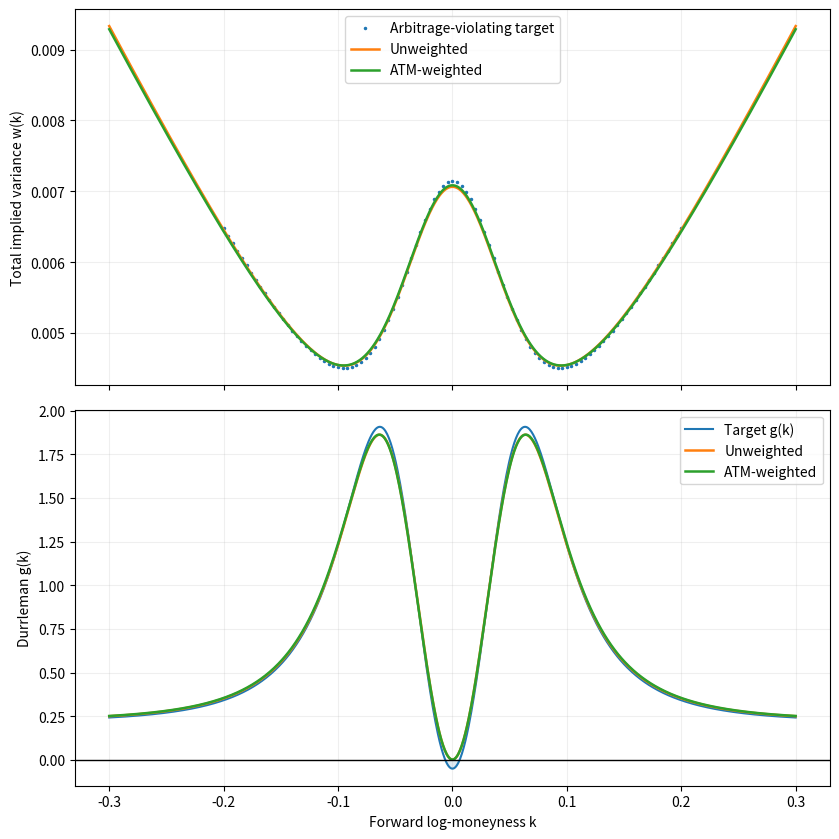
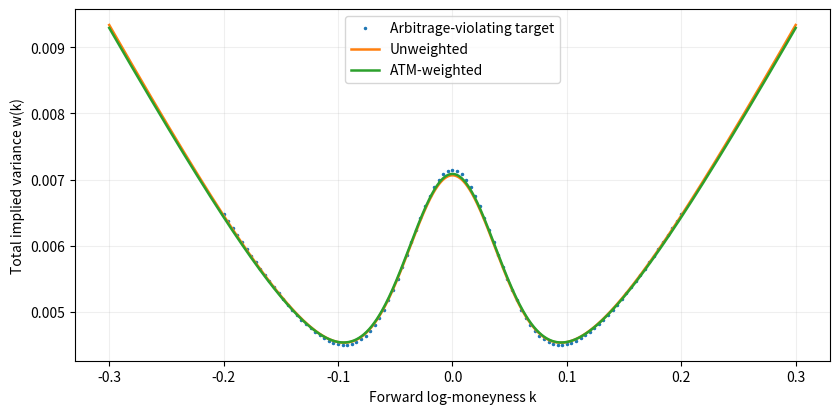
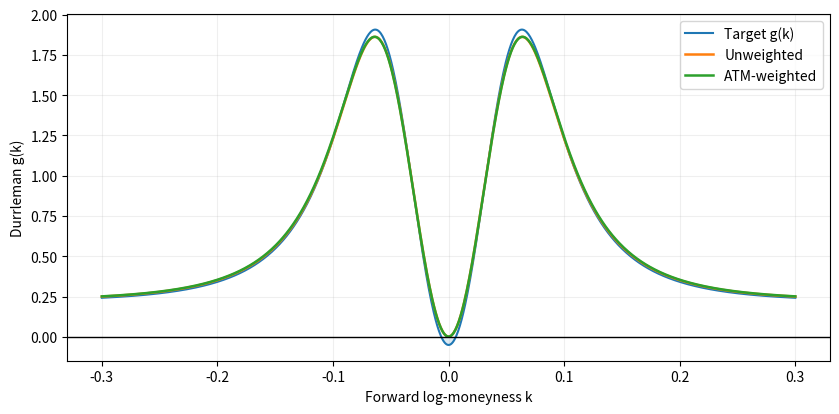

The script that saved these images, in order:
import argparse
from pathlib import Path
from time import perf_counter

import matplotlib.pyplot as plt
import numpy as np
import sympy as sp
from scipy.optimize import brentq, minimize, minimize_scalar


def durrleman(k, w, wp, wpp):
    return (1 - k * wp / (2 * w))**2 - wp**2 * (1 / w + 0.25) / 4 + wpp / 2


def wsvi_curve(k, p, ell2):
    skew, d, theta, gamma = p
    k = np.asarray(k, dtype=float)
    M = k*k + ell2
    L = M * (skew*k - theta) + gamma*k*k
    delta = L*L - 4*M*M*d*k*k
    w = (-L + np.sqrt(delta)) / (2*M)
    A = 2*k*(w*w + skew*k*w - theta*w + d*k*k) + M*(skew*w + 2*d*k) + 2*gamma*k*w
    B = 2*M*w + L
    wp = -A / B
    Fkk = 2*(w*w + skew*k*w - theta*w + d*k*k) + 4*k*(skew*w + 2*d*k) + 2*M*d + 2*gamma*w
    Fkw = 2*k*(2*w + skew*k - theta) + M*skew + 2*gamma*k
    wpp = -(Fkk + 2*Fkw*wp + 2*M*wp*wp) / B
    return w, durrleman(k, w, wp, wpp)


def svi_curve(k, p):
    a, b, rho, m, sigma = p
    k = np.asarray(k, dtype=float)
    x = k-m
    h = np.hypot(x, sigma)
    w = a+b*(rho*x+h)
    wp = b*(rho+x/h)
    wpp = b*sigma*sigma/h**3
    return w, durrleman(k, w, wp, wpp)


def svi_to_conic(p):
    a, b, rho, m, sigma = p
    q = a-b*rho*m
    return np.array([1, -2*b*rho, b*b*(rho*rho-1), -2*q,
                     2*b*rho*q+2*b*b*m, q*q-b*b*(m*m+sigma*sigma)])


def conic_to_svi(y):
    z2, z3, z4, z5, z6 = y
    disc = z2*z2-4*z3
    J = z5*z5-z2*z4*z5+z3*z4*z4+disc*z6
    if disc <= 0 or J >= 0:
        return None
    b = np.sqrt(disc)/2
    rho = -z2/np.sqrt(disc)
    m = (2*z5-z2*z4)/disc
    sigma = 2*np.sqrt(-J)/disc
    a = -(z4+z2*m)/2
    return np.array([a, b, rho, m, sigma])


def polynomial_intervals(poly, eps=11):
    intervals = []
    for factor, _ in sp.factor_list(poly)[1]:
        if factor.degree() > 0:
            intervals.extend(bound for bound, _ in factor.intervals(eps=sp.Rational(1, 10**eps)))
    return sorted(set(intervals))


def rational_probes(intervals):
    if not intervals:
        return [sp.Integer(0)]
    probes = [intervals[0][0]-1]
    for left, right in zip(intervals[:-1], intervals[1:]):
        if left[1] >= right[0]:
            raise RuntimeError('Root-isolation intervals overlap')
        probes.append((left[1]+right[0])/2)
    probes.append(intervals[-1][1]+1)
    return probes


def radical_sign(a, b, delta):
    sa, sb = int(sp.sign(a)), int(sp.sign(b))
    if sa == 0:
        return sb
    if sb == 0 or sa == sb:
        return sa
    cmp = int(sp.sign(a*a-b*b*delta))
    return sa if cmp > 0 else (sb if cmp < 0 else 0)


def wsvi_oracle(p, ell2=sp.Rational(1, 140), digits=9):
    skew, d, theta, gamma = [sp.Rational(f'{float(x):.{digits}f}') for x in p]
    k, w = sp.symbols('k w')
    M = k*k+ell2
    F = sp.expand(M*(w*w+skew*k*w-theta*w+d*k*k)+gamma*k*k*w)
    A, B = sp.diff(F, k), sp.diff(F, w)
    G = sp.expand(16*w*w*B**3+16*k*w*A*B**2+(4*k*k-4*w-w*w)*A*A*B
                  -8*w*w*(sp.diff(F,k,2)*B*B-2*sp.diff(F,k,w)*A*B+sp.diff(F,w,2)*A*A))
    t0 = perf_counter()
    resultant = sp.Poly(sp.resultant(F,G,w),k)
    if resultant.is_zero:
        raise RuntimeError('Degenerate W-SVI resultant')
    intervals = polynomial_intervals(resultant)
    probes = rational_probes(intervals)
    signs = []
    for probe in probes:
        fq = sp.Poly(F.subs(k,probe),w)
        rq = sp.Poly(G.subs(k,probe),w).rem(fq)
        aa, bb, cc = fq.nth(2), fq.nth(1), fq.nth(0)
        delta = bb*bb-4*aa*cc
        if delta <= 0 or aa <= 0:
            raise RuntimeError('Upper W-SVI branch is not real')
        signs.append(radical_sign(2*aa*rq.nth(0)-bb*rq.nth(1),rq.nth(1),delta))
    root_term = float(sp.sqrt(skew*skew-4*d))
    left = (root_term+float(skew))/2
    right = (root_term-float(skew))/2
    valid = bool(theta > 0 and d < 0 and gamma >= 0 and 0 < left < 2 and 0 < right < 2)
    return {'certified':valid and all(s >= 0 for s in signs), 'degree':resultant.degree(),
            'roots':[float((a+b)/2) for a,b in intervals], 'signs':signs,
            'bad_strikes':[float(x) for x,s in zip(probes,signs) if s < 0],
            'rounded':np.array([float(skew),float(d),float(theta),float(gamma)]),
            'seconds':perf_counter()-t0}


def svi_oracle(p, digits=9):
    a, b, rho, m, sigma = [sp.Rational(f'{float(x):.{digits}f}') for x in p]
    t = sp.symbols('t')
    U, V = b*sigma*(1+rho)/2, b*sigma*(1-rho)/2
    E, W = 1+t*t, U*t*t+a*t+V
    H, R = m*t+sigma*(t*t-1)/2, U*t*t-V
    numerator = 4*E*(sigma*E*W-H*R)**2-E*R*R*W*(W+4*t)+16*(U+V)*t**3*W*W
    t0 = perf_counter()
    poly = sp.Poly(sp.expand(numerator),t)
    intervals = [v for v in polynomial_intervals(poly) if v[1] > 0]
    if any(lo <= 0 and hi > 0 for lo,hi in intervals):
        raise RuntimeError('Positive root isolation crosses zero')
    probes = []
    if intervals:
        probes.append(intervals[0][0]/2)
        for left,right in zip(intervals[:-1],intervals[1:]):
            probes.append((left[1]+right[0])/2)
        probes.append(intervals[-1][1]+1)
    else:
        probes = [sp.Integer(1)]
    signs = [int(sp.sign(poly.eval(x))) for x in probes]
    left, right = float(b*(1-rho)), float(b*(1+rho))
    wmin = float(a+b*sigma*sp.sqrt(1-rho*rho)) if abs(rho)<1 else -np.inf
    valid = bool(b>0 and sigma>0 and abs(rho)<1 and wmin>0 and 0<left<2 and 0<right<2)
    bad = [float(m+sigma*(x-1/x)/2) for x,s in zip(probes,signs) if s<0]
    return {'certified':valid and all(s >= 0 for s in signs), 'degree':poly.degree(),
            'roots':[float((lo+hi)/2) for lo,hi in intervals], 'signs':signs,
            'bad_strikes':bad, 'rounded':np.array([float(a),float(b),float(rho),float(m),float(sigma)]),
            'seconds':perf_counter()-t0}


def weighted_objective(X, weights):
    C, target = X[:,1:],X[:,0]
    factor = 1/np.sum(weights)
    def loss(y):
        r = C@y+target
        return float((weights@(r*r))*factor)
    def grad(y):
        r = C@y+target
        return 2*factor*C.T@(weights*r)
    return loss, grad


def fit_wsvi(kobs, wobs, weights, ell2, margin=0.002, rounds=12):
    M = kobs*kobs+ell2
    X = np.column_stack((M*wobs*wobs, M*kobs*wobs, M*kobs*kobs, -M*wobs, kobs*kobs*wobs))
    X /= (2*M*wobs)[:,None]
    loss, grad = weighted_objective(X,weights)
    y = np.array([0., -0.15/140, 1/140, 0.8/140])
    active = [0.]
    t0 = perf_counter()
    for j in range(rounds):
        ks = np.asarray(active)
        def structure(q):
            skew, d, theta, gamma = q
            curvature = 2*(-d/theta-gamma/ell2)
            return np.array([theta-1e-6, -d-1e-7, gamma, 4+d+2*skew-1e-4,
                             4+d-2*skew-1e-4, -curvature-1e-5])
        cons = [{'type':'ineq','fun':structure},
                {'type':'ineq','fun':lambda q, ks=ks:wsvi_curve(ks,q,ell2)[1]-margin}]
        result = minimize(loss,y,jac=grad,method='SLSQP',constraints=cons,
                          bounds=[(-0.08,0.08),(-0.01,-1e-8),(0.001,0.03),(0,0.03)],
                          options={'ftol':1e-15,'maxiter':400})
        if not result.success:
            raise RuntimeError(f'W-SVI optimizer failed: {result.message}')
        y = result.x
        cert = wsvi_oracle(y)
        if cert['certified']:
            return cert['rounded'], {'rounds':j+1,'elapsed':perf_counter()-t0,
                                     'objective':loss(y),'certificate':cert}
        missing = [v for v in cert['bad_strikes'] if not np.any(np.isclose(v,active,atol=1e-8,rtol=0))]
        if not missing:
            raise RuntimeError('W-SVI failed global certificate without new violating strikes')
        active.extend(missing)
    raise RuntimeError('W-SVI refinement limit exceeded')


def approximate_svi_min(p):
    a,b,rho,m,sigma = p
    x = np.linspace(-15,15,321)
    g = svi_curve(m+sigma*np.sinh(x),p)[1]
    ids = np.where((g[1:-1]<g[:-2])&(g[1:-1]<=g[2:]))[0]+1
    values = [(g[i],m+sigma*np.sinh(x[i])) for i in np.r_[0,ids,len(x)-1]]
    for i in ids:
        res = minimize_scalar(lambda u:svi_curve(m+sigma*np.sinh(u),p)[1],
                              bounds=(x[i-1],x[i+1]),method='bounded')
        values.append((res.fun,m+sigma*np.sinh(res.x)))
    return min(values,key=lambda pair:pair[0])


def fit_svi(kobs, wobs, weights, target, margin=0.001, rounds=12):
    D = np.column_stack((wobs*wobs,kobs*wobs,kobs*kobs,wobs,kobs,np.ones_like(kobs)))
    zfit = np.r_[1.,np.linalg.lstsq(D[:,1:],-D[:,0],rcond=None)[0]]
    B0 = 2*wobs+zfit[1]*kobs+zfit[3]
    if np.any(B0<=0):
        raise RuntimeError('Initial SVI conic denominator is not positive')
    loss,grad = weighted_objective(D/B0[:,None],weights)
    level = brentq(lambda a:approximate_svi_min(np.r_[a,target[1:]])[0]-1e-5,target[0],0)
    y = svi_to_conic(np.r_[level,target[1:]])[1:]
    active = [approximate_svi_min(target)[1]]
    t0 = perf_counter()
    def structure(q):
        z2,z3,z4,z5,z6 = q
        disc = z2*z2-4*z3
        J = z5*z5-z2*z4*z5+z3*z4*z4+disc*z6
        raw = conic_to_svi(q)
        if raw is None or abs(raw[2])>=1:
            return -np.ones(13)
        a,b,rho,m,sigma = raw
        wmin = a+b*sigma*np.sqrt(1-rho*rho)
        return np.array([-z3-1e-7, -J-1e-10, wmin-1e-5,
                         z3+4+2*z2-1e-6, z3+4-2*z2-1e-6,
                         sigma-0.18,0.85-sigma,b-0.07,0.23-b,m+0.25,0.85-m,rho+0.4,0.8-rho])
    for j in range(rounds):
        ks = np.asarray(active)
        def pointwise(q):
            raw = conic_to_svi(q)
            if raw is None or abs(raw[2])>=1 or np.any(svi_curve(ks,raw)[0]<=0):
                return -1000*np.ones(len(ks))
            return svi_curve(ks,raw)[1]-margin
        result = minimize(loss,y,jac=grad,method='SLSQP',
                          constraints=[{'type':'ineq','fun':structure},{'type':'ineq','fun':pointwise}],
                          bounds=[(-.3,.3),(-.25,-1e-7),(-.6,.6),(-.3,.3),(-.4,.4)],
                          options={'ftol':1e-11,'maxiter':180})
        if not result.success:
            raise RuntimeError(f'SVI optimizer failed: {result.message}')
        y = result.x
        raw = conic_to_svi(y)
        cert = svi_oracle(raw)
        if cert['certified']:
            return cert['rounded'],{'rounds':j+1,'elapsed':perf_counter()-t0,
                                    'objective':loss(y),'certificate':cert}
        missing = [v for v in cert['bad_strikes'] if not np.any(np.isclose(v,active,atol=1e-8,rtol=0))]
        if not missing:
            raise RuntimeError('SVI failed global certificate without new violating strikes')
        active.extend(missing)
    raise RuntimeError('SVI refinement limit exceeded')


def plot_comparison(model, kobs, wobs, target, fits, curve, outdir):
    x = np.linspace(-.3,.3,801) if model == 'wsvi' else np.linspace(-.8,1.9,901)
    original_w, original_g = curve(x,target)
    values = [(name,)+curve(x,params) for name,params,info in fits]
    fig,axes = plt.subplots(2,1,figsize=(8.5,8.5),sharex=True)
    axes[0].plot(kobs,wobs,'.',ms=3,label='Arbitrage-violating target')
    axes[1].plot(x,original_g,label='Target g(k)')
    for name,w,g in values:
        axes[0].plot(x,w,lw=1.8,label=name)
        axes[1].plot(x,g,lw=1.8,label=name)
    axes[1].axhline(0,color='black',lw=1)
    axes[1].fill_between(x,original_g,0,where=original_g<0,alpha=.15)
    axes[0].set_ylabel('Total implied variance w(k)')
    axes[1].set_ylabel('Durrleman g(k)')
    axes[1].set_xlabel('Forward log-moneyness k')
    for ax in axes:
        ax.grid(alpha=.2)
        ax.legend()
    fig.tight_layout()
    combined=outdir/f'{model}_comparison.png'
    fig.savefig(combined,dpi=180)
    plt.close(fig)
    for idx,kind in enumerate(('smile','durrleman')):
        fig,ax=plt.subplots(figsize=(8.5,4.25))
        if idx==0:
            ax.plot(kobs,wobs,'.',ms=3,label='Arbitrage-violating target')
        else:
            ax.plot(x,original_g,label='Target g(k)')
        for name,w,g in values:
            ax.plot(x,w if idx==0 else g,lw=1.8,label=name)
        if idx==1:
            ax.axhline(0,color='black',lw=1)
            ax.fill_between(x,original_g,0,where=original_g<0,alpha=.15)
        ax.set_xlabel('Forward log-moneyness k')
        ax.set_ylabel('Total implied variance w(k)' if idx==0 else 'Durrleman g(k)')
        ax.legend()
        ax.grid(alpha=.2)
        fig.tight_layout()
        fig.savefig(outdir/f'{model}_{kind}.png',dpi=180)
        plt.close(fig)
    return combined


def main():
    ap=argparse.ArgumentParser(description='Direct-fit SVI or symmetric quartic W-SVI with global butterfly-arbitrage testing')
    ap.add_argument('--model',choices=['wsvi','svi'],default='wsvi')
    ap.add_argument('--boost',type=float,default=9.)
    ap.add_argument('--width',type=float)
    ap.add_argument('--outdir',type=Path,default=Path('.'))
    args=ap.parse_args()
    width=args.width if args.width is not None else (0.065 if args.model=='wsvi' else 0.30)
    if args.boost<0 or width<=0:
        ap.error('Require --boost >= 0 and --width > 0')
    args.outdir.mkdir(parents=True,exist_ok=True)
    if args.model=='wsvi':
        ell2=1/140
        target=np.array([0.,-0.15/140,1/140,1.2/140])
        kobs=np.linspace(-.20,.20,101)
        curve=lambda k,p:wsvi_curve(k,p,ell2)
        fitter=lambda w,weights:fit_wsvi(kobs,w,weights,ell2)
        atm=0.05
    else:
        target=np.array([-0.041,0.1331,0.306,0.3586,0.4153])
        kobs=np.linspace(-.65,1.65,71)
        curve=svi_curve
        fitter=lambda w,weights:fit_svi(kobs,w,weights,target)
        atm=0.25
    wobs=curve(kobs,target)[0]
    weights=1+args.boost*np.exp(-0.5*(kobs/width)**2)
    fits=[]
    for name,ww in [('Unweighted',np.ones_like(kobs)),('ATM-weighted',weights)]:
        params,info=fitter(wobs,ww)
        err=curve(kobs,params)[0]-wobs
        mask=np.abs(kobs)<=atm
        print(f'{name}: parameters={np.array2string(params,precision=9)}')
        print(f'  variance RMSE={np.sqrt(np.mean(err**2)):.10g}; ATM RMSE={np.sqrt(np.mean(err[mask]**2)):.10g}')
        print(f"  rounds={info['rounds']}; seconds={info['elapsed']:.4f}; global no-butterfly certificate={info['certificate']['certified']}")
        print(f"  certificate polynomial degree={info['certificate']['degree']}; real-root count={len(info['certificate']['roots'])}")
        fits.append((name,params,info))
    output=plot_comparison(args.model,kobs,wobs,target,fits,curve,args.outdir)
    print(f'Plots: {output}, {args.outdir / (args.model+"_smile.png")}, {args.outdir / (args.model+"_durrleman.png")}')


if __name__=='__main__':
    main()
